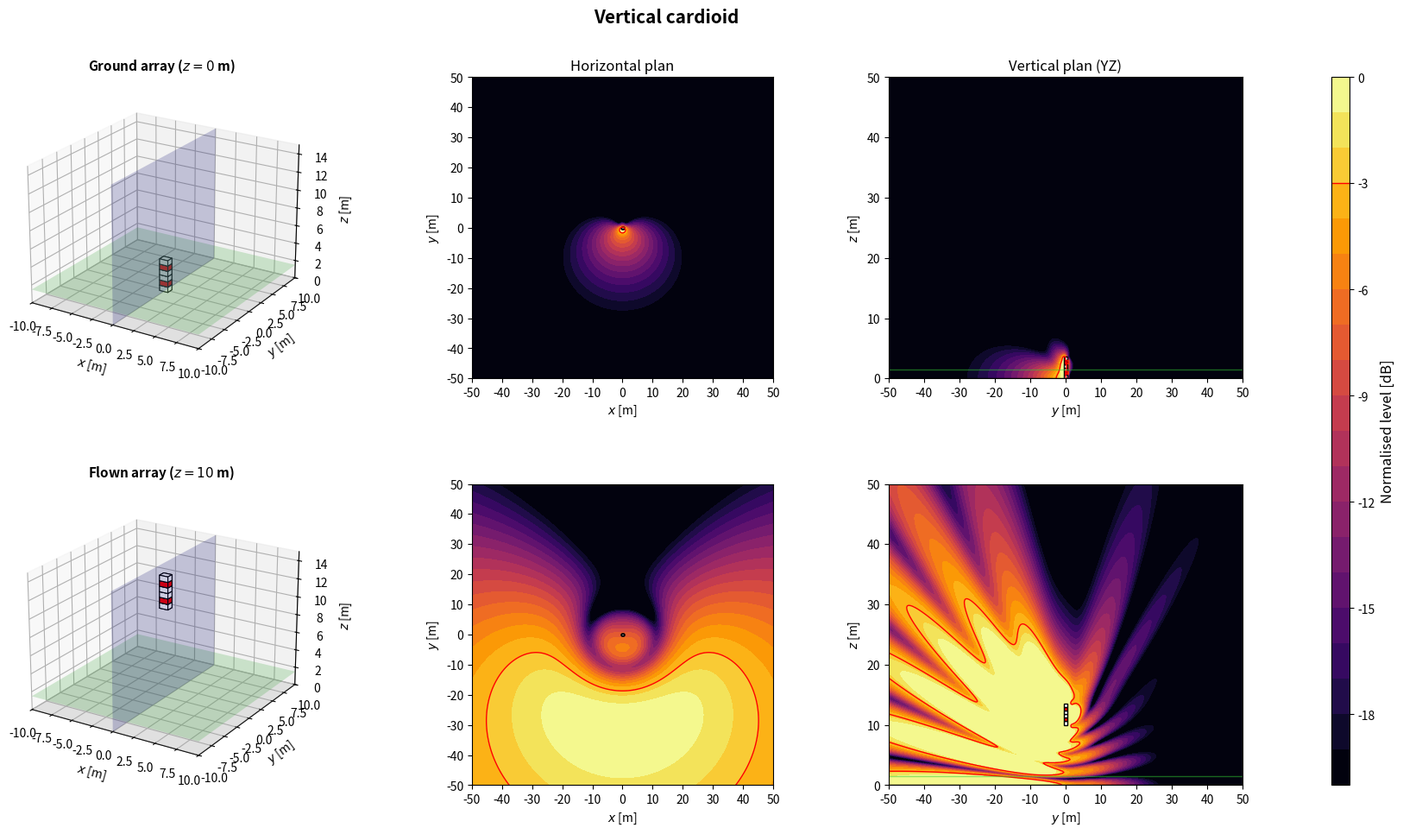

Write Python code to recreate this figure.
import numpy as np
import matplotlib.pyplot as plt
from matplotlib.patches import Rectangle
from matplotlib.transforms import Affine2D
from mpl_toolkits.mplot3d.art3d import Poly3DCollection

plt.close('all')

# ============================================================
# 1. GLOBAL PARAMETERS
# ============================================================
c = 343
rho = 1.2
f = 80
Q = 1e-3
k = 2*np.pi*f/c
omega = 2*np.pi*f
z_obs = 1.5
z_ground = 0
z_flown = 10
sub_w = 1.0
sub_d = 0.8
sub_h = 0.6
evaluation_margin = 0.5
target = -3
level_min, level_max = -20, 0
levels = np.linspace(level_min, level_max, 21)
N_xy, N_vertical = 350, 260
x = np.linspace(-50, 50, N_xy)
y = np.linspace(-50, 50, N_xy)
z = np.linspace(0, 50, N_vertical)
X, Y = np.meshgrid(x, y)
Y_yz, Z_yz = np.meshgrid(y, z)
x_slice = 0

# ============================================================
# 2. ARRAY GEOMETRIES
# ============================================================
def source(xs, ys, zs=0, angle=0, weight=1+0j, facecolor='white', acoustic_y=None):
    return {'x': float(xs), 'y': float(ys), 'z': float(zs), 'angle': float(angle), 'weight': complex(weight), 'facecolor': facecolor, 'acoustic_y': float(ys if acoustic_y is None else acoustic_y)}


def offset_sources(base, z_offset):
    out = []
    for src in base:
        out.append(source(src['x'], src['y'], src['z']+z_offset, src['angle'], src['weight'], src['facecolor'], src['acoustic_y']))
    return out


def geometries():
    configs = {}

    # The six CABINET centres share y=0. Their acoustic centres are placed
    # on the front/back faces, approximated at y=+/-sub_d/2.
    # Hence the cardioid time difference is based on sub_d, not box offsets.
    acoustic_spacing = sub_d
    tau_card = acoustic_spacing/c
    rear_weight = -2*np.exp(-1j*omega*tau_card)

    # --------------------------------------------------------
    # 2. Vertical cardioid - six cabinets in ONE vertical stack
    # polarity pattern bottom to top: + / - / + / + / - / +
    # --------------------------------------------------------
    vertical_cardioid = []
    z_centres = sub_h/2 + np.arange(6)*sub_h
    for i, zs in enumerate(z_centres):
        reversed_sub = i in (1, 4)
        vertical_cardioid.append(source(0, 0, zs, 0, rear_weight if reversed_sub else 1.0,
                                        'red' if reversed_sub else 'white', sub_d/2 if reversed_sub else -sub_d/2))
    configs['Vertical cardioid'] = vertical_cardioid

    return configs

# ============================================================
# 3. ACOUSTIC MODEL: MONOPOLES + RIGID GROUND IMAGE
# ============================================================
def monopole_field(A, B, C, xs, ys, zs):
    rd = np.maximum(np.sqrt((A-xs)**2 + (B-ys)**2 + (C-zs)**2), 0.05)
    ri = np.maximum(np.sqrt((A-xs)**2 + (B-ys)**2 + (C+zs)**2), 0.05)
    return 1j*rho*c*k*Q/(4*np.pi)*(np.exp(-1j*k*rd)/rd + np.exp(-1j*k*ri)/ri)


def pressure_xy(sources):
    p = np.zeros_like(X, dtype=complex)
    for src in sources:
        p += src['weight']*monopole_field(X, Y, z_obs, src['x'], src['acoustic_y'], src['z'])
    return p


def pressure_yz(sources):
    p = np.zeros_like(Y_yz, dtype=complex)
    for src in sources:
        p += src['weight']*monopole_field(x_slice, Y_yz, Z_yz, src['x'], src['acoustic_y'], src['z'])
    return p


def evaluation_mask(sources):
    excluded = np.zeros_like(X, dtype=bool)
    for src in sources:
        a = np.deg2rad(src['angle'])
        dx = abs(sub_w*np.cos(a)) + abs(sub_d*np.sin(a))
        dy = abs(sub_w*np.sin(a)) + abs(sub_d*np.cos(a))
        excluded |= (abs(X-src['x']) <= dx/2+evaluation_margin) & (abs(Y-src['y']) <= dy/2+evaluation_margin)
    return ~excluded


def spl_maps(sources):
    p_xy = pressure_xy(sources)
    ref = np.max(np.abs(p_xy[evaluation_mask(sources)]))
    xy = 20*np.log10(np.maximum(np.abs(p_xy), 1e-12)/ref)
    yz = 20*np.log10(np.maximum(np.abs(pressure_yz(sources)), 1e-12)/ref)
    return np.clip(xy, level_min, level_max), np.clip(yz, level_min, level_max)

# ============================================================
# 4. SUBWOOFER DRAWING HELPERS
# ============================================================
def corners_2d(xs, ys, angle):
    a = np.deg2rad(angle)
    corners = np.array([[-sub_w/2, -sub_d/2], [sub_w/2, -sub_d/2], [sub_w/2, sub_d/2], [-sub_w/2, sub_d/2]])
    R = np.array([[np.cos(a), -np.sin(a)], [np.sin(a), np.cos(a)]])
    return corners @ R.T + [xs, ys]


def draw_sub_3d(ax, src):
    xs, ys, zs, angle = src['x'], src['y'], src['z'], src['angle']
    z0 = max(0, zs-sub_h/2)
    z1 = z0+sub_h
    corners = corners_2d(xs, ys, angle)
    bottom = [[px, py, z0] for px, py in corners]
    top = [[px, py, z1] for px, py in corners]
    faces = [bottom, top] + [[bottom[i], bottom[(i+1)%4], top[(i+1)%4], top[i]] for i in range(4)]
    ax.add_collection3d(Poly3DCollection(faces, facecolors=src['facecolor'], edgecolors='black', linewidths=0.8))


def draw_3d_scene(ax, sources, title):
    xx = np.array([[-10, 10], [-10, 10]])
    yy = np.array([[-10, -10], [10, 10]])
    ax.plot_surface(xx, yy, np.zeros((2, 2)), color='lightgray', alpha=0.25, linewidth=0)
    ax.plot_surface(xx, yy, np.full((2, 2), z_obs), color='limegreen', alpha=0.2, linewidth=0)
    ys = np.array([[-10, 10], [-10, 10]])
    zz = np.array([[0, 0], [15, 15]])
    ax.plot_surface(np.zeros((2, 2)), ys, zz, color='blue', alpha=0.2, linewidth=0)
    for src in sources:
        draw_sub_3d(ax, src)
    ax.set_title(title, fontsize=11, fontweight='bold')
    ax.set_xlabel(r'$x$ [m]')
    ax.set_ylabel(r'$y$ [m]')
    ax.set_zlabel(r'$z$ [m]')
    ax.set_xlim(-10, 10)
    ax.set_ylim(-10, 10)
    ax.set_zlim(0, 15)
    ax.set_box_aspect((20, 20, 15))
    ax.view_init(elev=22, azim=-58)


def plot_horizontal(ax, SPL, sources, title=None):
    im = ax.contourf(X, Y, SPL, levels=levels, cmap='inferno', extend='neither')
    if SPL.min() <= target <= SPL.max():
        ax.contour(X, Y, SPL, levels=[target], colors='red', linewidths=1, linestyles='solid')
    for src in sources:
        rect = Rectangle((-sub_w/2, -sub_d/2), sub_w, sub_d, facecolor=src['facecolor'], edgecolor='black', linewidth=1)
        rect.set_transform(Affine2D().rotate_deg(src['angle']).translate(src['x'], src['y']) + ax.transData)
        ax.add_patch(rect)
    if title:
        ax.set_title(title, fontsize=12)
    ax.set_xlabel(r'$x$ [m]')
    ax.set_ylabel(r'$y$ [m]')
    ax.set_xlim(-50, 50)
    ax.set_ylim(-50, 50)
    ax.set_xticks(np.arange(-50, 51, 10))
    ax.set_yticks(np.arange(-50, 51, 10))
    ax.set_aspect('equal')
    return im


def plot_vertical(ax, SPL, sources, title=None):
    ax.contourf(Y_yz, Z_yz, SPL, levels=levels, cmap='inferno')
    if SPL.min() <= target <= SPL.max():
        ax.contour(Y_yz, Z_yz, SPL, levels=[target], colors='red', linewidths=1, linestyles='solid')
    for src in sources:
        corners = corners_2d(src['x'], src['y'], src['angle'])
        if corners[:, 0].min() <= x_slice <= corners[:, 0].max():
            ax.add_patch(Rectangle((corners[:, 1].min(), max(0, src['z']-sub_h/2)), np.ptp(corners[:, 1]), sub_h, facecolor=src['facecolor'], edgecolor='black', linewidth=1))
    ax.axhline(0, color='black', linewidth=1)
    ax.axhline(z_obs, color='limegreen', linewidth=1, alpha=0.5)
    if title:
        ax.set_title(title, fontsize=12)
    ax.set_xlabel(r'$y$ [m]')
    ax.set_ylabel(r'$z$ [m]')
    ax.set_xlim(-50, 50)
    ax.set_ylim(0, 50)
    ax.set_xticks(np.arange(-50, 51, 10))
    ax.set_yticks(np.arange(0, 51, 10))

# ============================================================
# 5. FIGURES: ONE PER CONFIGURATION, TWO HEIGHTS
# ============================================================
def simulate_configuration(name, base):
    ground = offset_sources(base, z_ground)
    flown = offset_sources(base, z_flown)
    spl_ground_xy, spl_ground_yz = spl_maps(ground)
    spl_flown_xy, spl_flown_yz = spl_maps(flown)

    fig = plt.figure(figsize=(18, 10))
    fig.suptitle(name, fontsize=15, fontweight='bold')
    gs = fig.add_gridspec(2, 4, width_ratios=[1.1, 1, 1, 0.05], left=0.05, right=0.94, bottom=0.08, top=0.90, wspace=0.32, hspace=0.35)
    ax3d_g = fig.add_subplot(gs[0, 0], projection='3d')
    axxy_g = fig.add_subplot(gs[0, 1])
    axyz_g = fig.add_subplot(gs[0, 2])
    ax3d_f = fig.add_subplot(gs[1, 0], projection='3d')
    axxy_f = fig.add_subplot(gs[1, 1])
    axyz_f = fig.add_subplot(gs[1, 2])
    cax = fig.add_subplot(gs[:, 3])

    draw_3d_scene(ax3d_g, ground, r'Ground array ($z=0$ m)')
    im = plot_horizontal(axxy_g, spl_ground_xy, ground, 'Horizontal plan')
    plot_vertical(axyz_g, spl_ground_yz, ground, 'Vertical plan (YZ)')
    draw_3d_scene(ax3d_f, flown, r'Flown array ($z=10$ m)')
    plot_horizontal(axxy_f, spl_flown_xy, flown)
    plot_vertical(axyz_f, spl_flown_yz, flown)

    cbar = fig.colorbar(im, cax=cax)
    cbar.set_label('Normalised level [dB]', fontsize=12)
    cbar.ax.axhline(target, color='red', linewidth=1, linestyle='solid')
    return fig

# ============================================================
# 6. RUN CONFIGURATION
# ============================================================
if __name__ == '__main__':
    name = 'Vertical cardioid'
    print('Simulating:', name)
    simulate_configuration(name, geometries()[name])
    plt.show()
